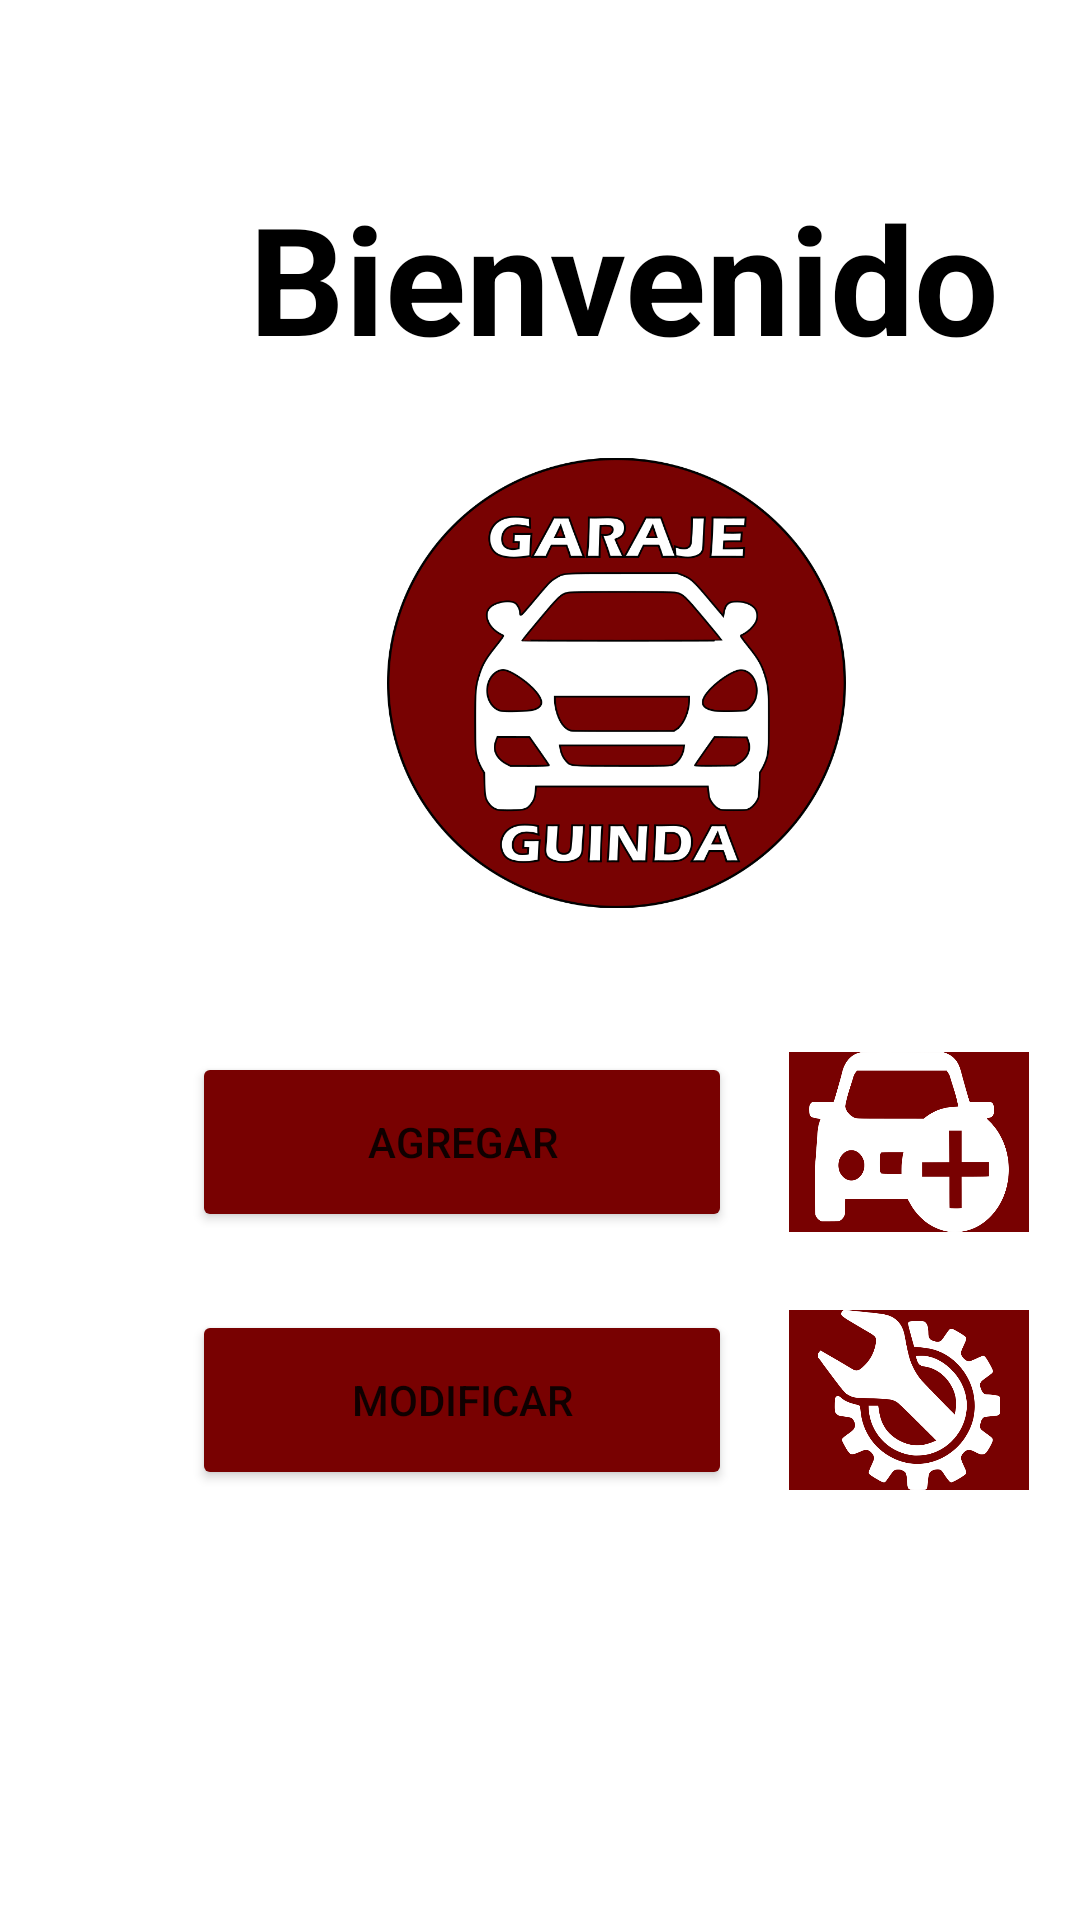

Reconstruct the res/layout file that produces this screen, plus the resources it refers to.
<!-- AndroidManifest.xml: application theme Theme.ProyectoAgenciaAutos -->
<!-- res/layout/activity_menu_usuario.xml -->
<?xml version="1.0" encoding="utf-8"?>
<androidx.constraintlayout.widget.ConstraintLayout xmlns:android="http://schemas.android.com/apk/res/android"
    xmlns:app="http://schemas.android.com/apk/res-auto"
    xmlns:tools="http://schemas.android.com/tools"
    android:layout_width="match_parent"
    android:layout_height="match_parent"
    tools:context=".Menu_Administrador">


    <TextView
        android:id="@+id/textView"
        android:layout_width="wrap_content"
        android:layout_height="wrap_content"
        android:layout_marginStart="83dp"
        android:layout_marginTop="59dp"
        android:text="@string/titulo_bienvenido"
        android:textColor="@color/negro"
        android:textSize="50sp"
        android:textStyle="bold"
        app:layout_constraintStart_toStartOf="parent"
        app:layout_constraintTop_toTopOf="parent" />

    <ImageView
        android:id="@+id/imageView2"
        android:layout_width="153dp"
        android:layout_height="156dp"
        android:layout_marginStart="129dp"
        android:layout_marginTop="24dp"
        app:layout_constraintStart_toStartOf="parent"
        app:layout_constraintTop_toBottomOf="@+id/textView"
        app:srcCompat="@drawable/logo"
        tools:srcCompat="@drawable/logo" />

    <ImageView
        android:id="@+id/img1"
        android:layout_width="80dp"
        android:layout_height="60dp"
        android:layout_marginStart="19dp"
        android:layout_marginTop="45dp"
        android:background="@color/rojoOscuro"
        app:layout_constraintStart_toEndOf="@+id/btnAgregar"
        app:layout_constraintTop_toBottomOf="@+id/imageView2"
        app:srcCompat="@drawable/agregar" />

    <ImageView
        android:id="@+id/img2"
        android:layout_width="80dp"
        android:layout_height="60dp"
        android:layout_marginStart="19dp"
        android:layout_marginTop="26dp"
        android:background="@color/rojoOscuro"
        app:layout_constraintStart_toEndOf="@+id/btnModificar"
        app:layout_constraintTop_toBottomOf="@+id/img1"
        app:srcCompat="@drawable/modificar" />

    <Button
        android:id="@+id/btnAgregar"
        android:layout_width="180dp"
        android:layout_height="60dp"
        android:layout_marginStart="64dp"
        android:layout_marginTop="45dp"
        android:backgroundTint="@color/rojoOscuro"
        android:text="@string/btn_agregar"
        app:layout_constraintStart_toStartOf="parent"
        app:layout_constraintTop_toBottomOf="@+id/imageView2" />

    <Button
        android:id="@+id/btnModificar"
        android:layout_width="180dp"
        android:layout_height="60dp"
        android:layout_marginStart="64dp"
        android:layout_marginTop="26dp"
        android:backgroundTint="@color/rojoOscuro"
        android:text="@string/btn_modificar"
        app:layout_constraintStart_toStartOf="parent"
        app:layout_constraintTop_toBottomOf="@+id/btnAgregar" />

</androidx.constraintlayout.widget.ConstraintLayout>
<!-- resources referenced by this layout -->
<resources>
  <color name="negro">#000000</color>
  <color name="rojoOscuro">#780101</color>
  <!-- drawable agregar: png bitmap (drawable-v24, 20624 bytes) -->
  <!-- drawable logo: png bitmap (drawable-v24, 124729 bytes) -->
  <!-- drawable modificar: png bitmap (drawable-v24, 37702 bytes) -->
  <string name="btn_agregar">Agregar</string>
  <string name="btn_modificar">Modificar</string>
  <string name="titulo_bienvenido">Bienvenido</string>
  <style name="Theme.ProyectoAgenciaAutos" parent="Theme.MaterialComponents.DayNight.DarkActionBar">
          
          <item name="colorPrimary">@color/purple_500</item>
          <item name="colorPrimaryVariant">@color/purple_700</item>
          <item name="colorOnPrimary">@color/white</item>
          
          <item name="colorSecondary">@color/teal_200</item>
          <item name="colorSecondaryVariant">@color/teal_700</item>
          <item name="colorOnSecondary">@color/black</item>
          
          <item name="android:statusBarColor" tools:targetApi="l">?attr/colorPrimaryVariant</item>
          
      </style>
  <color name="purple_500">#780101</color>
  <color name="purple_700">#3B3B3B</color>
  <color name="white">#FFFFFFFF</color>
  <color name="teal_200">#FF03DAC5</color>
  <color name="teal_700">#FF018786</color>
  <color name="black">#FF000000</color>
</resources>
